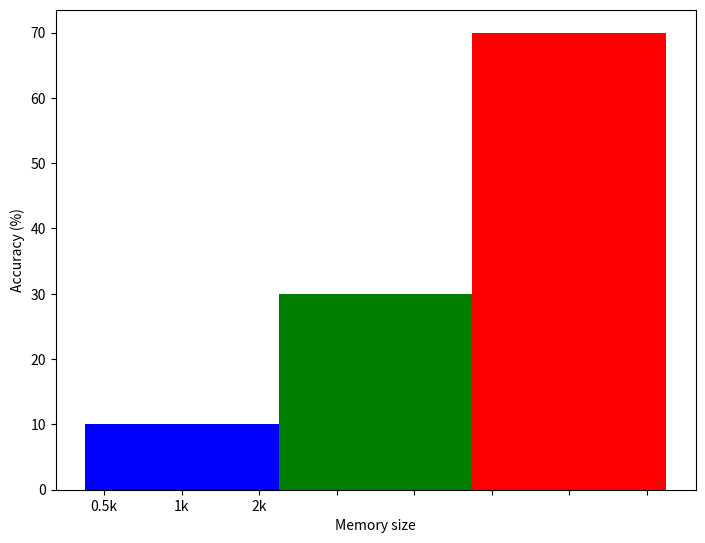

Write Python code to recreate this figure.
import numpy as np
import matplotlib.pyplot as plt



def main():

  # OUR, CoPE, iCaRL, MIR
  data = [
    [10.00, 00.00, 00.00, 00.00], #0.2k
    [00.00, 30.00, 00.00, 00.00], #0.5k
    [00.00, 70.00, 40.00, 60.00],  #1k
    [00.00, 00.00, 00.00, 50.00],  #2k
  ]
  X = np.array(4)
  fig = plt.figure()
  ax = fig.add_axes([0,0,1,1])
  ax.bar(X + 0.00, data[0], color = 'b', width = 0.25)
  ax.bar(X + 0.25, data[1], color = 'g', width = 0.25)
  ax.bar(X + 0.50, data[2], color = 'r', width = 0.25)
  
  ax.set_xticklabels(['0.2k', '0.5k', '1k', '2k'])
  ax.set_xlabel('Memory size')
  ax.set_ylabel('Accuracy (%)')

  plt.show()

if __name__ == '__main__':
  main()
